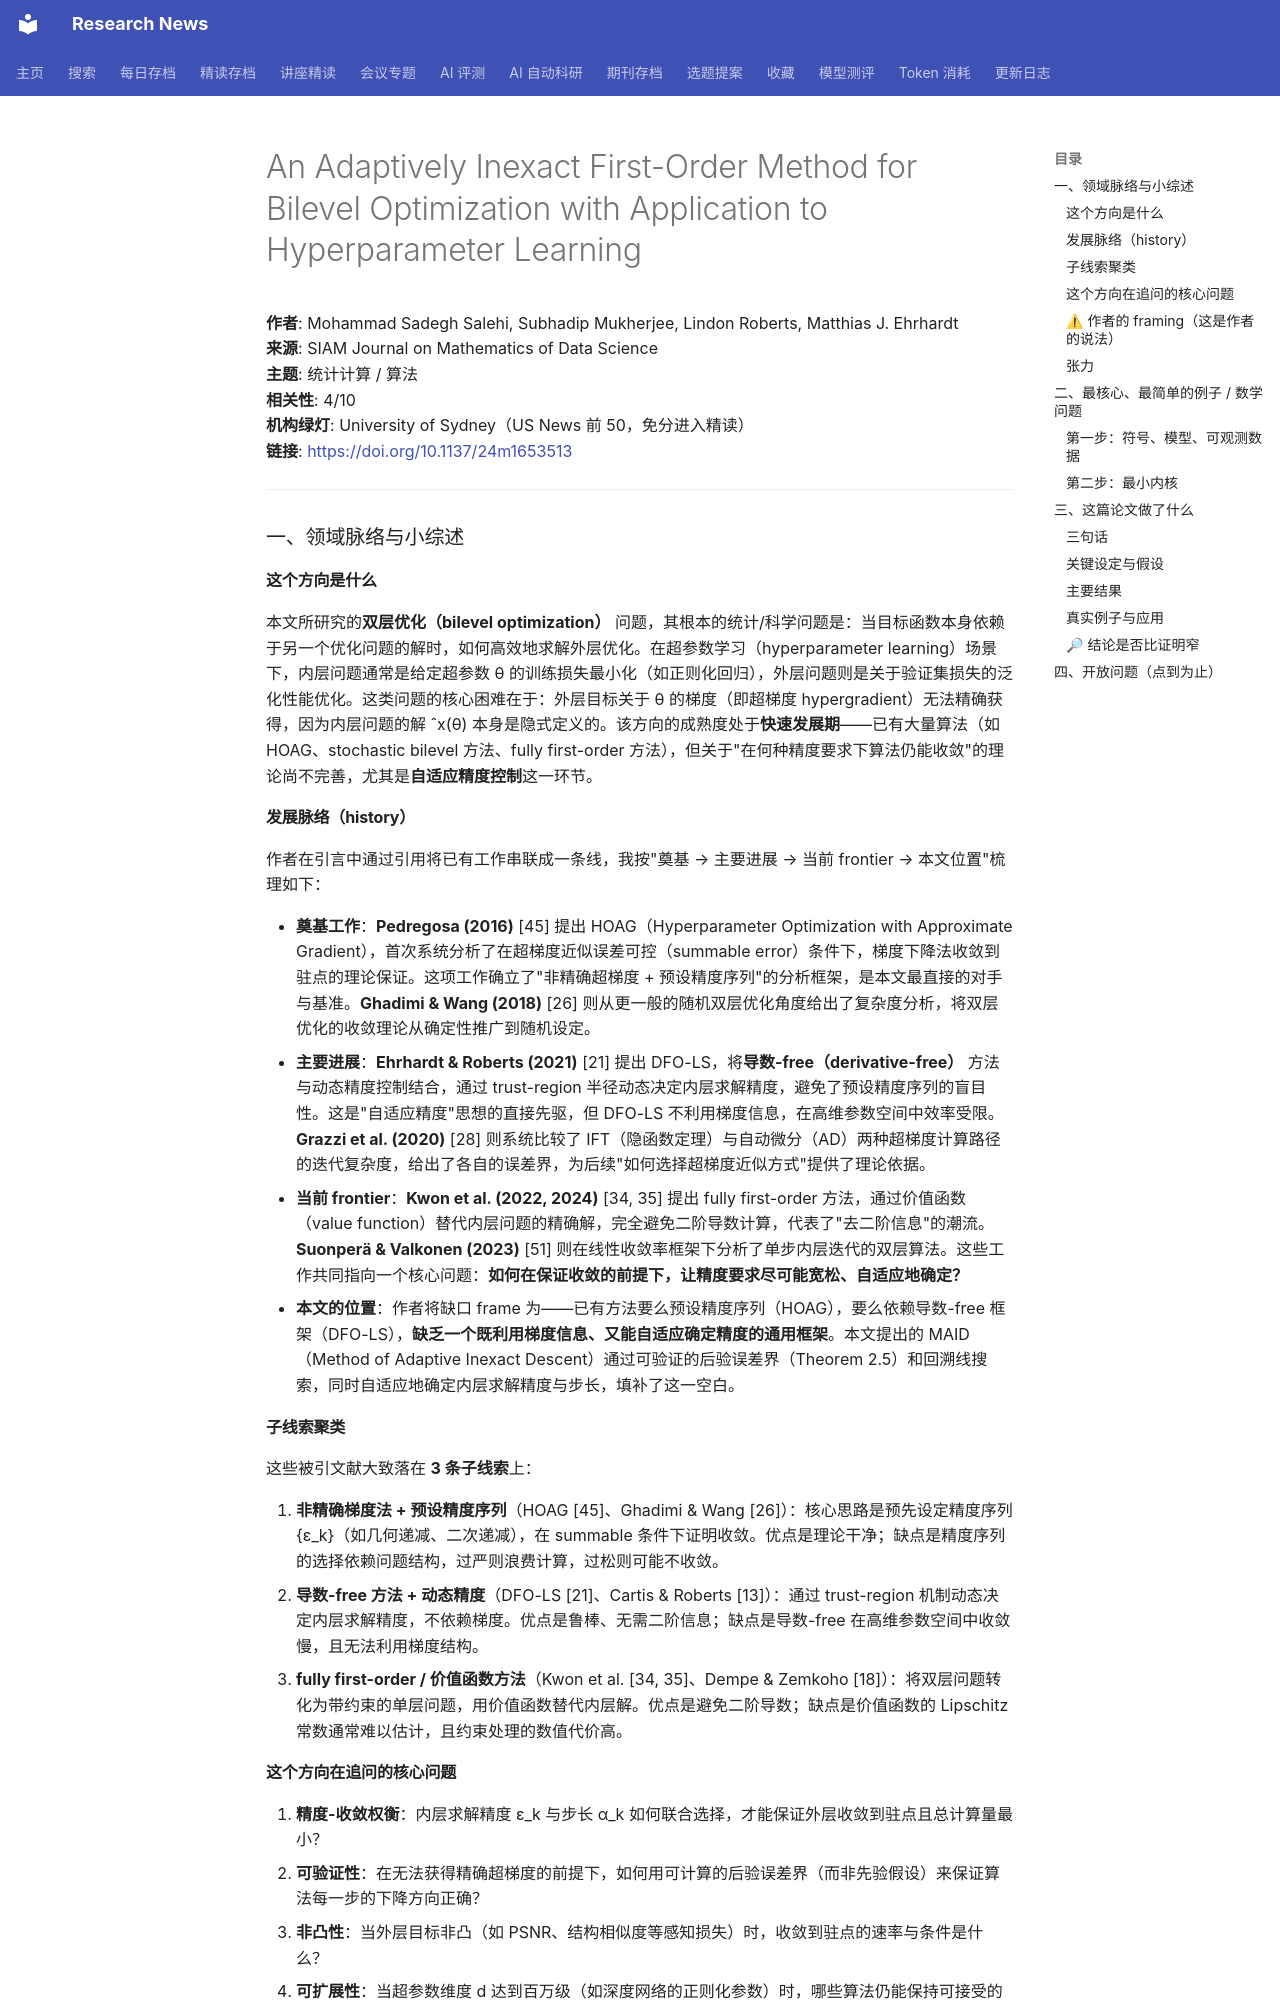

repository: cxy0714/research-news · page: deep_reads/2026-10-17-10.1137_24m1653513/index.html · generator: mkdocs

# An Adaptively Inexact First-Order Method for Bilevel Optimization with Application to Hyperparameter Learning

**作者**: Mohammad Sadegh Salehi, Subhadip Mukherjee, Lindon Roberts, Matthias J. Ehrhardt  
**来源**: SIAM Journal on Mathematics of Data Science  
**主题**: 统计计算 / 算法  
**相关性**: 4/10  
**机构绿灯**: University of Sydney（US News 前 50，免分进入精读）  
**链接**: <https://doi.org/10.1137/24m1653513>

---

### 一、领域脉络与小综述

#### 这个方向是什么

本文所研究的**双层优化（bilevel optimization）** 问题，其根本的统计/科学问题是：当目标函数本身依赖于另一个优化问题的解时，如何高效地求解外层优化。在超参数学习（hyperparameter learning）场景下，内层问题通常是给定超参数 θ 的训练损失最小化（如正则化回归），外层问题则是关于验证集损失的泛化性能优化。这类问题的核心困难在于：外层目标关于 θ 的梯度（即超梯度 hypergradient）无法精确获得，因为内层问题的解 ˆx(θ) 本身是隐式定义的。该方向的成熟度处于**快速发展期**——已有大量算法（如 HOAG、stochastic bilevel 方法、fully first-order 方法），但关于"在何种精度要求下算法仍能收敛"的理论尚不完善，尤其是**自适应精度控制**这一环节。

#### 发展脉络（history）

作者在引言中通过引用将已有工作串联成一条线，我按"奠基 → 主要进展 → 当前 frontier → 本文位置"梳理如下：

- **奠基工作**：**Pedregosa (2016)** [45] 提出 HOAG（Hyperparameter Optimization with Approximate Gradient），首次系统分析了在超梯度近似误差可控（summable error）条件下，梯度下降法收敛到驻点的理论保证。这项工作确立了"非精确超梯度 + 预设精度序列"的分析框架，是本文最直接的对手与基准。**Ghadimi & Wang (2018)** [26] 则从更一般的随机双层优化角度给出了复杂度分析，将双层优化的收敛理论从确定性推广到随机设定。
- **主要进展**：**Ehrhardt & Roberts (2021)** [21] 提出 DFO-LS，将**导数-free（derivative-free）** 方法与动态精度控制结合，通过 trust-region 半径动态决定内层求解精度，避免了预设精度序列的盲目性。这是"自适应精度"思想的直接先驱，但 DFO-LS 不利用梯度信息，在高维参数空间中效率受限。**Grazzi et al. (2020)** [28] 则系统比较了 IFT（隐函数定理）与自动微分（AD）两种超梯度计算路径的迭代复杂度，给出了各自的误差界，为后续"如何选择超梯度近似方式"提供了理论依据。
- **当前 frontier**：**Kwon et al. (2022, 2024)** [34, 35] 提出 fully first-order 方法，通过价值函数（value function）替代内层问题的精确解，完全避免二阶导数计算，代表了"去二阶信息"的潮流。**Suonperä & Valkonen (2023)** [51] 则在线性收敛率框架下分析了单步内层迭代的双层算法。这些工作共同指向一个核心问题：**如何在保证收敛的前提下，让精度要求尽可能宽松、自适应地确定？**
- **本文的位置**：作者将缺口 frame 为——已有方法要么预设精度序列（HOAG），要么依赖导数-free 框架（DFO-LS），**缺乏一个既利用梯度信息、又能自适应确定精度的通用框架**。本文提出的 MAID（Method of Adaptive Inexact Descent）通过可验证的后验误差界（Theorem 2.5）和回溯线搜索，同时自适应地确定内层求解精度与步长，填补了这一空白。

#### 子线索聚类

这些被引文献大致落在 **3 条子线索**上：

1. **非精确梯度法 + 预设精度序列**（HOAG [45]、Ghadimi & Wang [26]）：核心思路是预先设定精度序列 {ε_k}（如几何递减、二次递减），在 summable 条件下证明收敛。优点是理论干净；缺点是精度序列的选择依赖问题结构，过严则浪费计算，过松则可能不收敛。
2. **导数-free 方法 + 动态精度**（DFO-LS [21]、Cartis & Roberts [13]）：通过 trust-region 机制动态决定内层求解精度，不依赖梯度。优点是鲁棒、无需二阶信息；缺点是导数-free 在高维参数空间中收敛慢，且无法利用梯度结构。
3. **fully first-order / 价值函数方法**（Kwon et al. [34, 35]、Dempe & Zemkoho [18]）：将双层问题转化为带约束的单层问题，用价值函数替代内层解。优点是避免二阶导数；缺点是价值函数的 Lipschitz 常数通常难以估计，且约束处理的数值代价高。

#### 这个方向在追问的核心问题

1. **精度-收敛权衡**：内层求解精度 ε_k 与步长 α_k 如何联合选择，才能保证外层收敛到驻点且总计算量最小？
2. **可验证性**：在无法获得精确超梯度的前提下，如何用可计算的后验误差界（而非先验假设）来保证算法每一步的下降方向正确？
3. **非凸性**：当外层目标非凸（如 PSNR、结构相似度等感知损失）时，收敛到驻点的速率与条件是什么？
4. **可扩展性**：当超参数维度 d 达到百万级（如深度网络的正则化参数）时，哪些算法仍能保持可接受的计算复杂度？

**已知瓶颈**：超梯度的 Lipschitz 常数 L_∇f 通常无法解析获得，导致固定步长方法（如 HOAG）在实际中难以选择合适步长；而预设精度序列又无法适应目标函数的局部几何变化。
